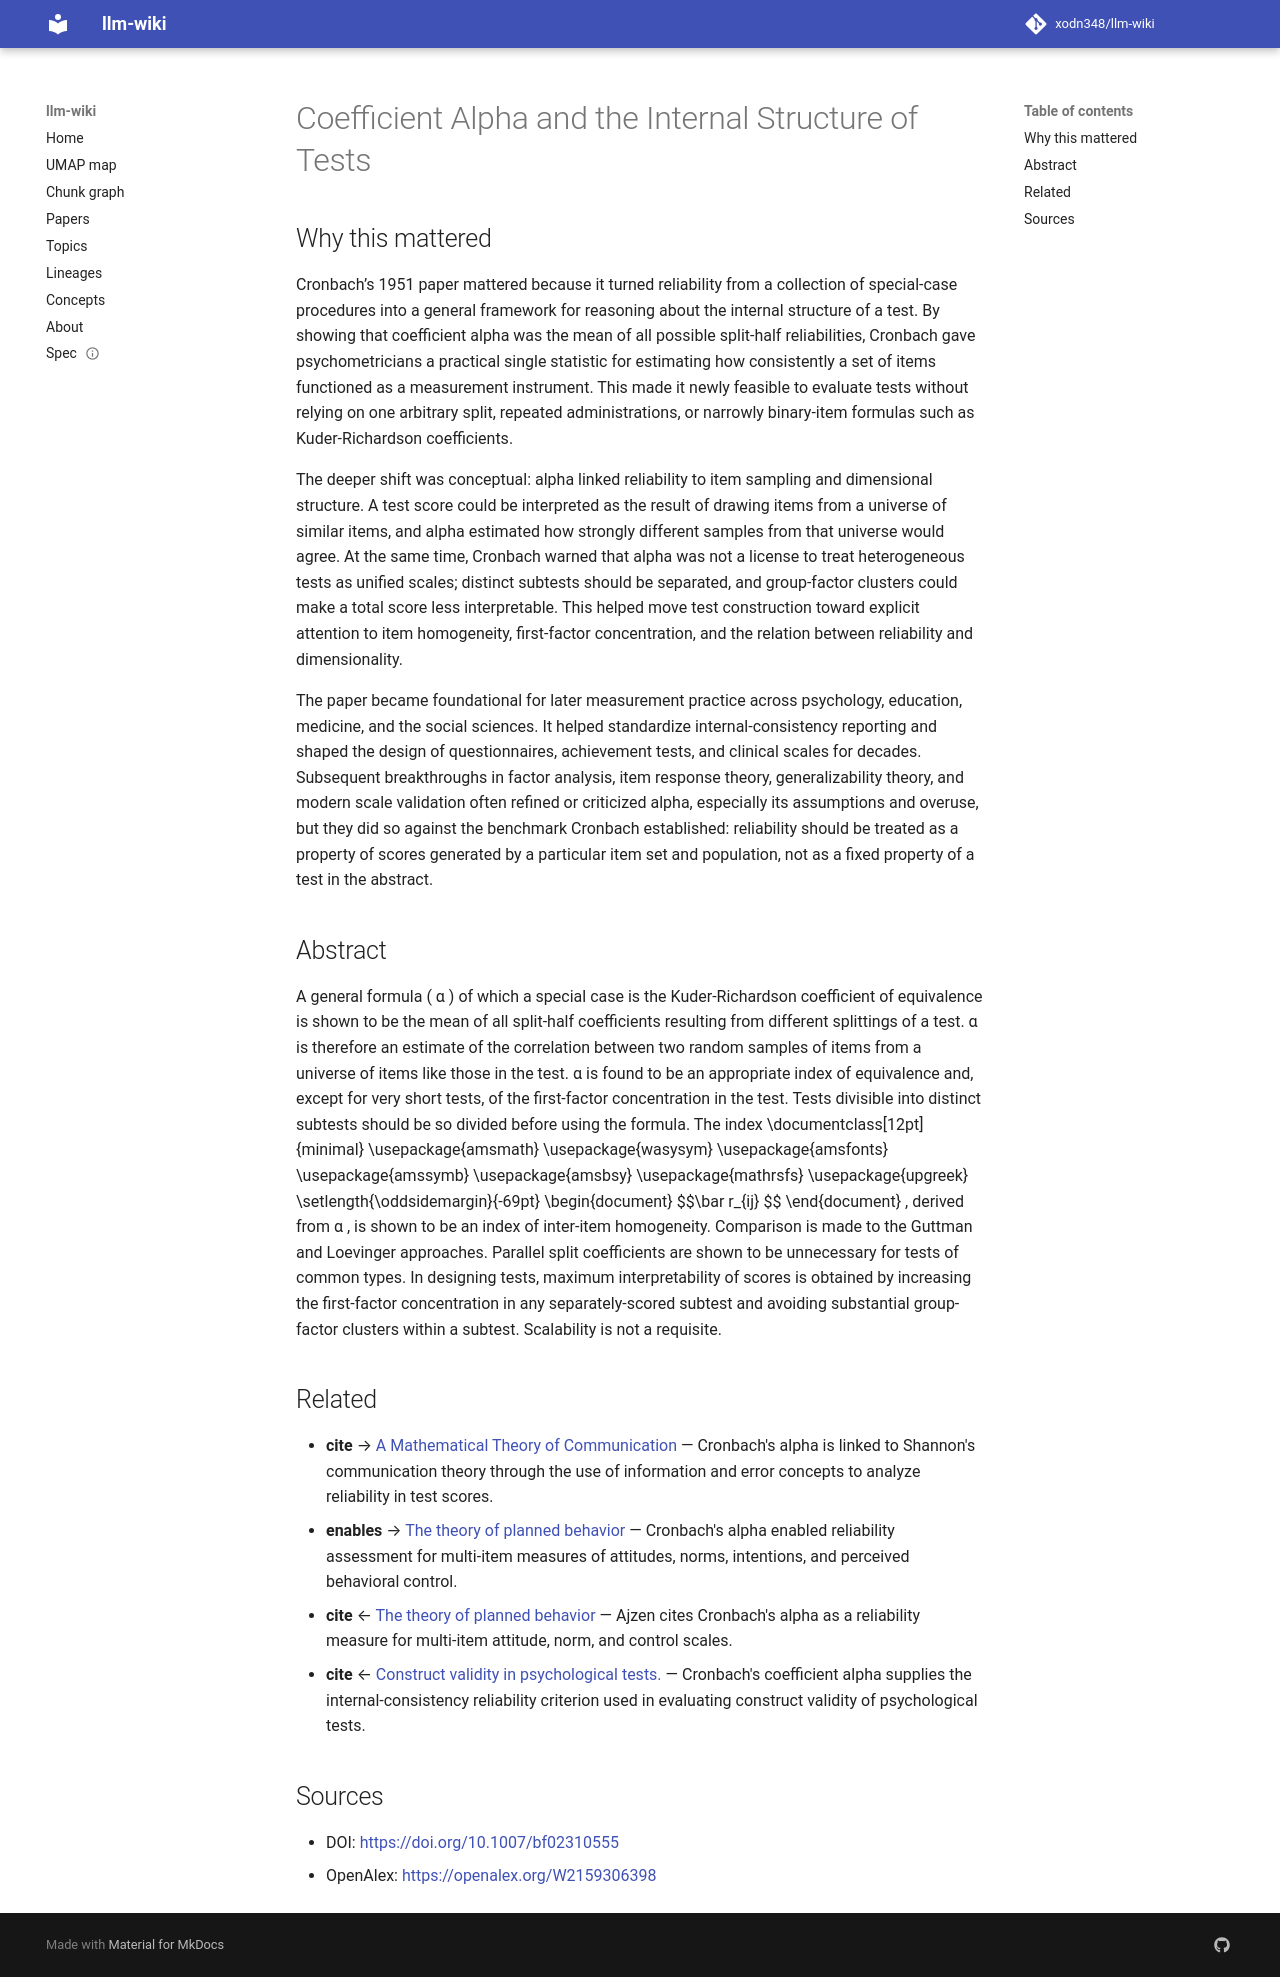

repository: xodn348/llm-wiki · page: paper/10_1007_bf02310555/index.html · generator: mkdocs

---
title: Coefficient Alpha and the Internal Structure of Tests
doi: 10.1007/bf02310555
openalex_id: https://openalex.org/W2159306398
year: 1951
venue: Psychometrika
authors: Lee J. Cronbach
citations: 42958
fleming_tier: true
concepts:
- Guttman scale
- Mathematics
- Statistics
- Equivalence (formal languages)
- Homogeneity (statistics)
- Interpretability
- Psychometrics
- Correlation
- Pure mathematics
- Computer science
---

# Coefficient Alpha and the Internal Structure of Tests

## Why this mattered

Cronbach’s 1951 paper mattered because it turned reliability from a collection of special-case procedures into a general framework for reasoning about the internal structure of a test. By showing that coefficient alpha was the mean of all possible split-half reliabilities, Cronbach gave psychometricians a practical single statistic for estimating how consistently a set of items functioned as a measurement instrument. This made it newly feasible to evaluate tests without relying on one arbitrary split, repeated administrations, or narrowly binary-item formulas such as Kuder-Richardson coefficients.

The deeper shift was conceptual: alpha linked reliability to item sampling and dimensional structure. A test score could be interpreted as the result of drawing items from a universe of similar items, and alpha estimated how strongly different samples from that universe would agree. At the same time, Cronbach warned that alpha was not a license to treat heterogeneous tests as unified scales; distinct subtests should be separated, and group-factor clusters could make a total score less interpretable. This helped move test construction toward explicit attention to item homogeneity, first-factor concentration, and the relation between reliability and dimensionality.

The paper became foundational for later measurement practice across psychology, education, medicine, and the social sciences. It helped standardize internal-consistency reporting and shaped the design of questionnaires, achievement tests, and clinical scales for decades. Subsequent breakthroughs in factor analysis, item response theory, generalizability theory, and modern scale validation often refined or criticized alpha, especially its assumptions and overuse, but they did so against the benchmark Cronbach established: reliability should be treated as a property of scores generated by a particular item set and population, not as a fixed property of a test in the abstract.

## Abstract

A general formula ( α ) of which a special case is the Kuder-Richardson coefficient of equivalence is shown to be the mean of all split-half coefficients resulting from different splittings of a test. α is therefore an estimate of the correlation between two random samples of items from a universe of items like those in the test. α is found to be an appropriate index of equivalence and, except for very short tests, of the first-factor concentration in the test. Tests divisible into distinct subtests should be so divided before using the formula. The index \documentclass[12pt]{minimal} \usepackage{amsmath} \usepackage{wasysym} \usepackage{amsfonts} \usepackage{amssymb} \usepackage{amsbsy} \usepackage{mathrsfs} \usepackage{upgreek} \setlength{\oddsidemargin}{-69pt} \begin{document} $$\bar r_{ij} $$ \end{document} , derived from α , is shown to be an index of inter-item homogeneity. Comparison is made to the Guttman and Loevinger approaches. Parallel split coefficients are shown to be unnecessary for tests of common types. In designing tests, maximum interpretability of scores is obtained by increasing the first-factor concentration in any separately-scored subtest and avoiding substantial group-factor clusters within a subtest. Scalability is not a requisite.


## Related

- **cite** → [A Mathematical Theory of Communication](10_1002_j_1538_7305_1948_tb01338_x.md) — Cronbach's alpha is linked to Shannon's communication theory through the use of information and error concepts to analyze reliability in test scores.
- **enables** → [The theory of planned behavior](10_1016_0749_5978_91_90020_t.md) — Cronbach's alpha enabled reliability assessment for multi-item measures of attitudes, norms, intentions, and perceived behavioral control.
- **cite** ← [The theory of planned behavior](10_1016_0749_5978_91_90020_t.md) — Ajzen cites Cronbach's alpha as a reliability measure for multi-item attitude, norm, and control scales.
- **cite** ← [Construct validity in psychological tests.](10_1037_h0040957.md) — Cronbach's coefficient alpha supplies the internal-consistency reliability criterion used in evaluating construct validity of psychological tests.


## Sources

- DOI: [https://doi.org/10.1007/bf02310555](https://doi.org/10.1007/bf02310555)
- OpenAlex: [https://openalex.org/W2159306398](https://openalex.org/W2159306398)
